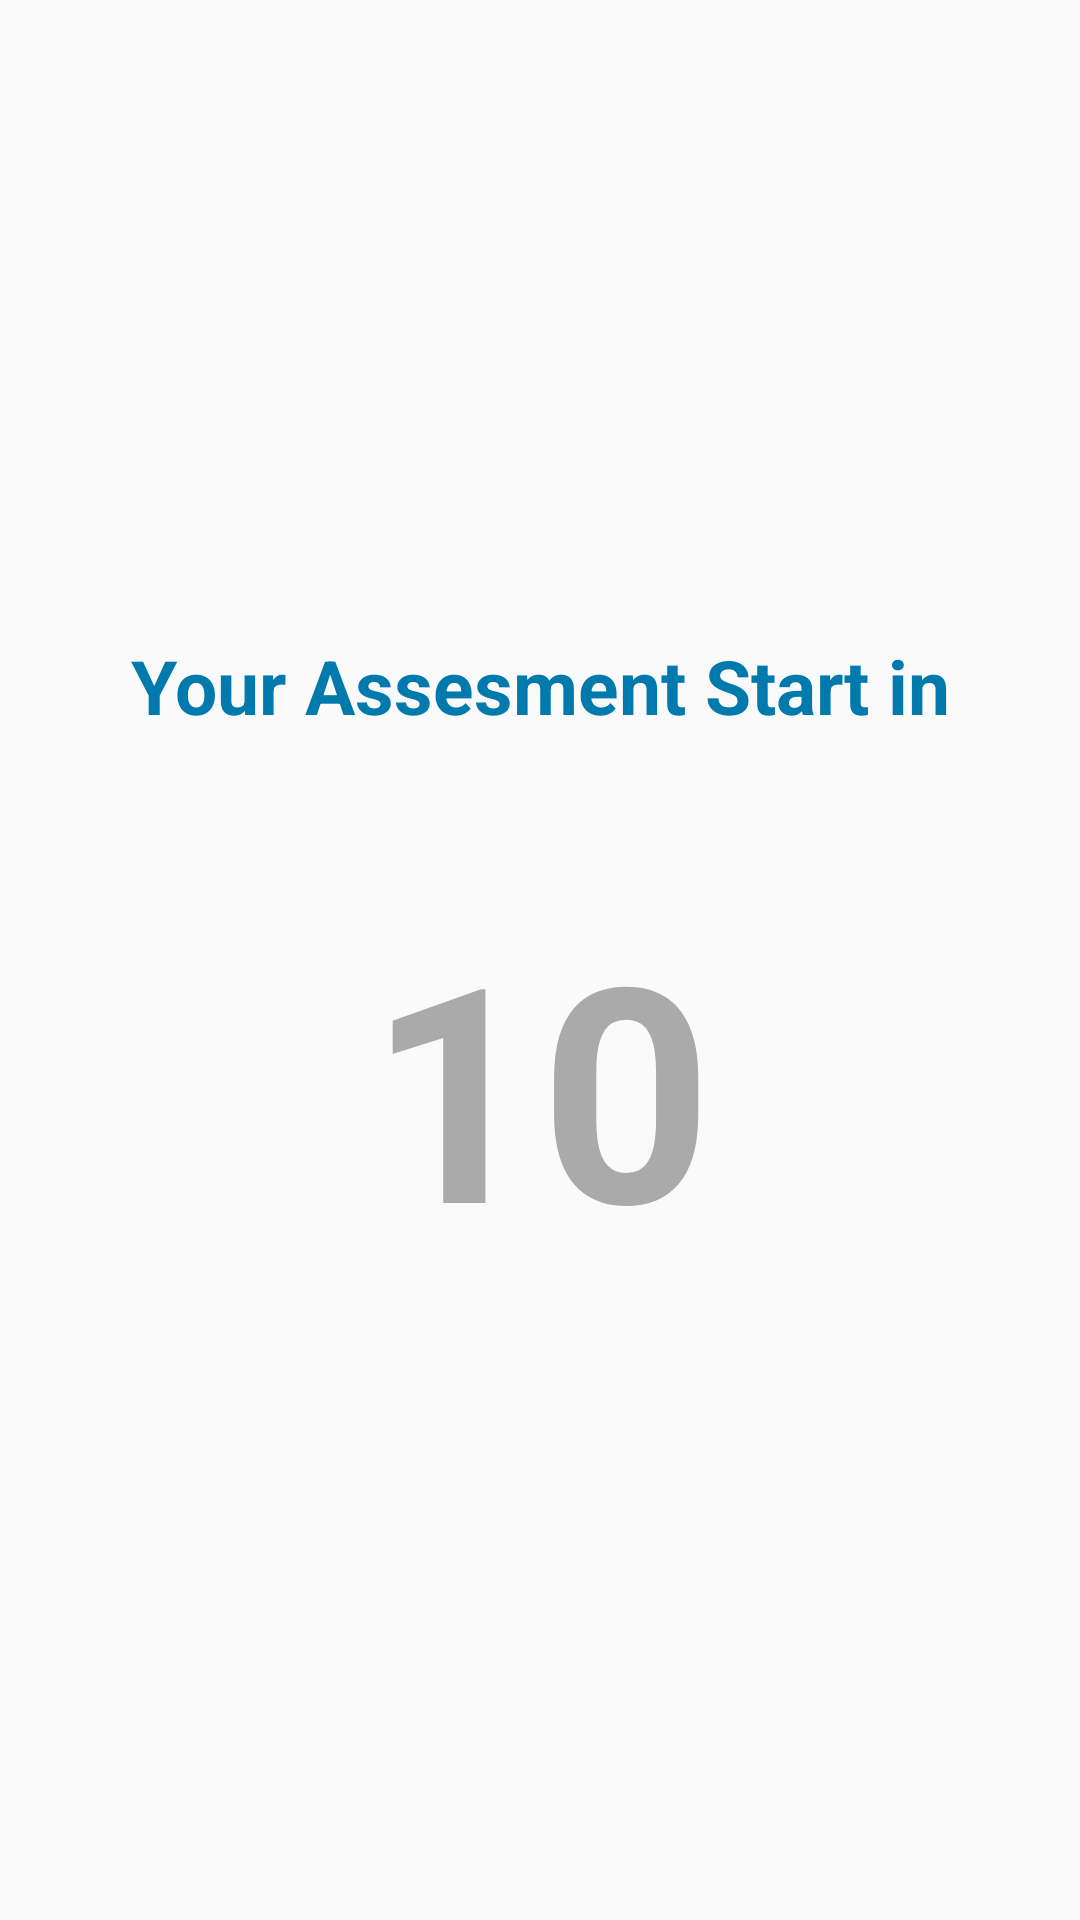

Layout XML and referenced resources for this Android screen:
<!-- AndroidManifest.xml: application theme AppTheme -->
<!-- res/layout/fragment_preparation.xml -->
<FrameLayout xmlns:android="http://schemas.android.com/apk/res/android"
    xmlns:tools="http://schemas.android.com/tools"
    android:layout_width="match_parent"
    android:layout_height="match_parent"
    tools:context="com.ats.sap_recruitment.fragment.PreparationFragment">

    <LinearLayout
        android:layout_width="match_parent"
        android:layout_height="match_parent"
        android:gravity="center_horizontal|center_vertical"
        android:orientation="vertical"
        android:padding="10dp">

        <TextView
            android:id="@+id/tvHeadPreparation"
            android:layout_width="match_parent"
            android:layout_height="wrap_content"
            android:gravity="center"
            android:text="Your Assesment Start in"
            android:textAlignment="center"
            android:textColor="@color/colorText2"
            android:textSize="25sp"
            android:textStyle="bold" />

        <TextView
            android:id="@+id/tvCounter"
            android:layout_width="match_parent"
            android:layout_height="wrap_content"
            android:layout_marginTop="50dp"
            android:text="10"
            android:gravity="center"
            android:textAlignment="center"
            android:textColor="@android:color/darker_gray"
            android:textSize="100sp"
            android:textStyle="bold" />

    </LinearLayout>

</FrameLayout>
<!-- resources referenced by this layout -->
<resources>
  <color name="colorText2">#007AAD</color>
  <style name="AppTheme" parent="Theme.AppCompat.Light.DarkActionBar">
          
          <item name="colorPrimary">@color/colorPrimary</item>
          <item name="colorPrimaryDark">@color/colorPrimaryDark</item>
          <item name="colorAccent">@color/colorAccent</item>
      </style>
  <color name="colorPrimary">#005E84</color>
  <color name="colorPrimaryDark">#015271</color>
  <color name="colorAccent">#005E84</color>
</resources>
